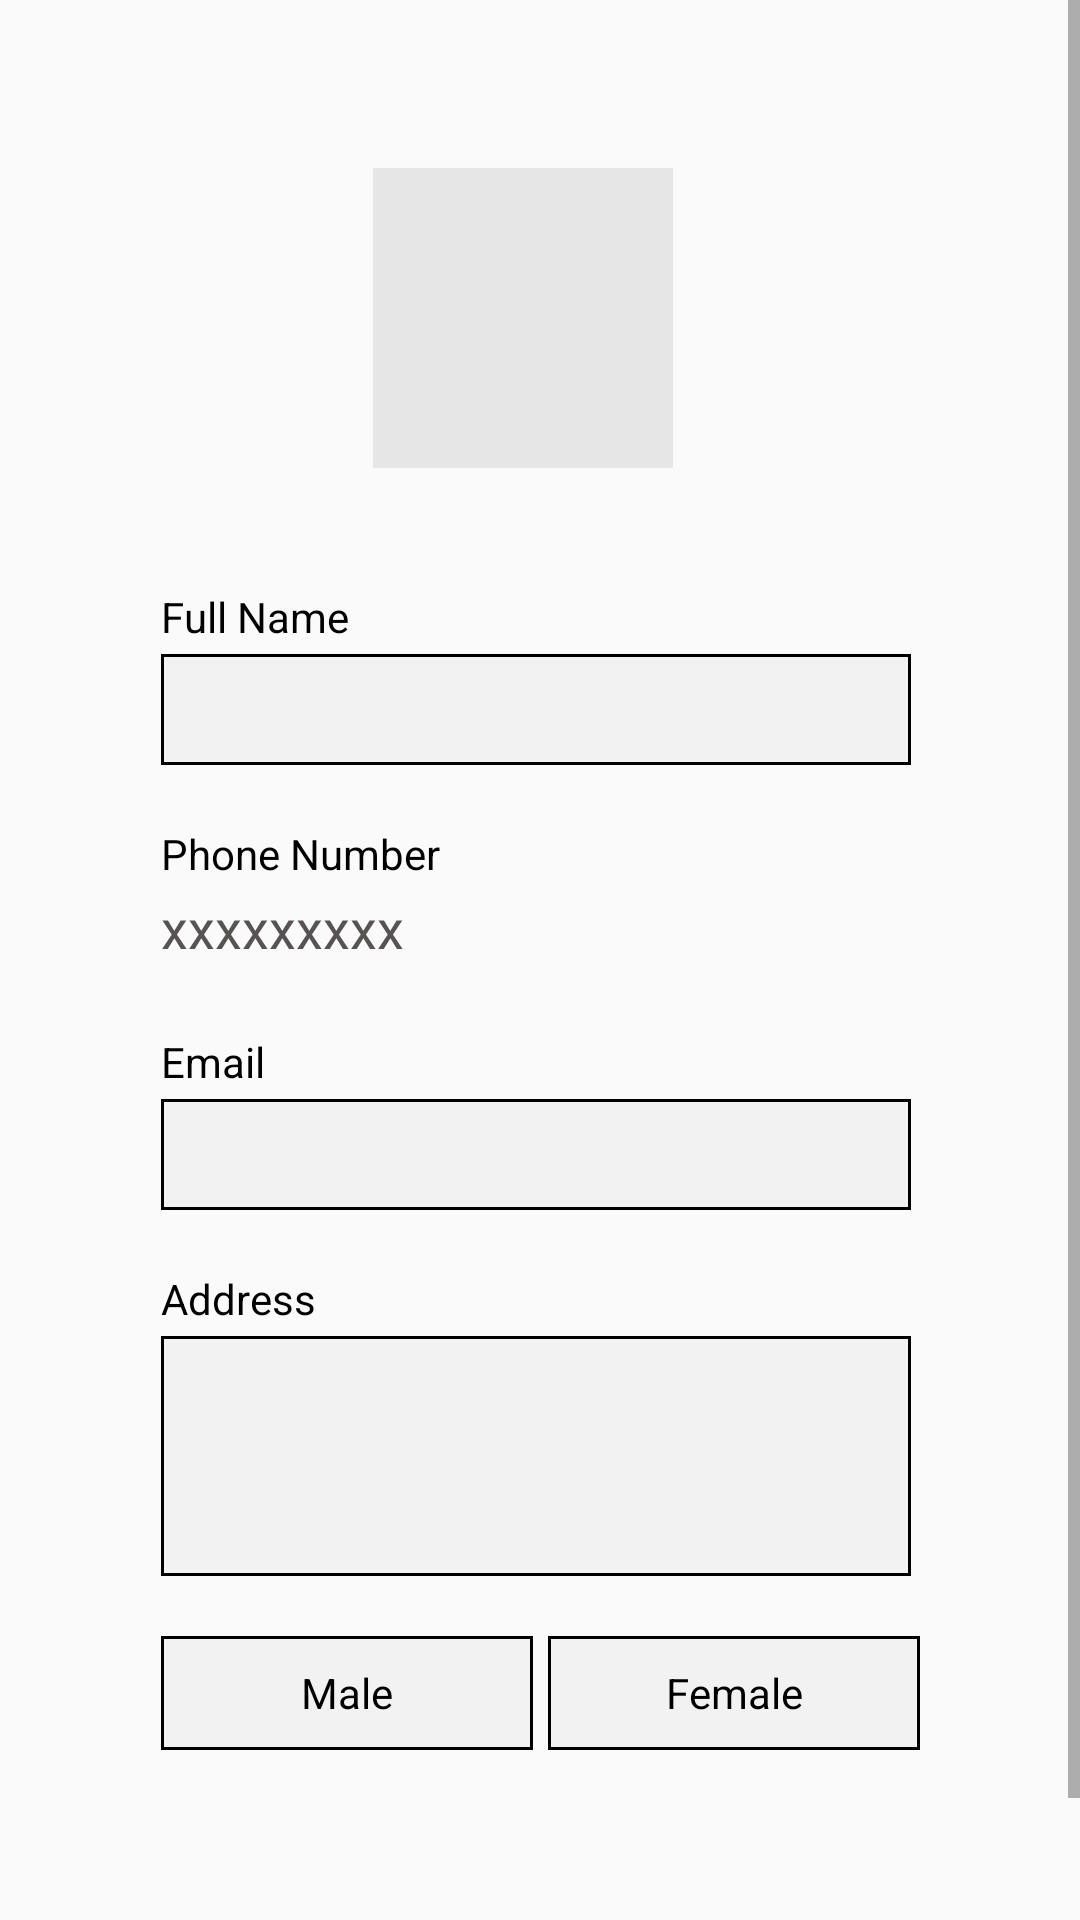

Produce the Android XML layout that renders to this screen, including the resource entries it uses.
<!-- AndroidManifest.xml: application theme Theme.EcommerceClone -->
<!-- res/layout/fragment_change_profile.xml -->
<?xml version="1.0" encoding="utf-8"?>
<ScrollView xmlns:android="http://schemas.android.com/apk/res/android"
    xmlns:app="http://schemas.android.com/apk/res-auto"
    xmlns:tools="http://schemas.android.com/tools"
    android:layout_width="match_parent"
    android:layout_height="match_parent"
    android:fillViewport="true">

    <androidx.constraintlayout.widget.ConstraintLayout
        android:layout_width="match_parent"
        android:clickable="true"
        android:focusable="true"
        android:focusableInTouchMode="true"
        android:layout_height="match_parent">


        <ImageView
            android:id="@+id/tap_to_change"
            android:layout_width="100dp"
            android:layout_height="100dp"
            android:background="#e6e6e6"
            app:layout_constraintBottom_toBottomOf="parent"
            app:layout_constraintEnd_toEndOf="parent"
            app:layout_constraintHorizontal_bias="0.478"
            app:layout_constraintStart_toStartOf="parent"
            app:layout_constraintTop_toTopOf="parent"
            app:layout_constraintVertical_bias="0.096" />


        <ImageView
            android:layout_width="20dp"
            android:layout_height="20dp"
            android:src="@drawable/ic_edit_profile"
            app:layout_constraintBottom_toBottomOf="@+id/tap_to_change"
            app:layout_constraintEnd_toEndOf="@+id/tap_to_change"
            app:layout_constraintHorizontal_bias="0.05"
            app:layout_constraintStart_toStartOf="@+id/tap_to_change"
            app:layout_constraintTop_toTopOf="@+id/tap_to_change"
            app:layout_constraintVertical_bias="0.955" />

        <LinearLayout
            android:layout_width="wrap_content"
            android:layout_height="wrap_content"
            android:orientation="vertical"
            app:layout_constraintBottom_toBottomOf="parent"
            app:layout_constraintEnd_toEndOf="parent"
            app:layout_constraintStart_toStartOf="parent"
            app:layout_constraintTop_toBottomOf="@+id/tap_to_change">

            <LinearLayout
                android:id="@+id/linearLayout"
                android:layout_width="wrap_content"
                android:layout_height="wrap_content"
                android:layout_marginTop="40dp"
                android:orientation="vertical">

                <TextView
                    android:id="@+id/textView2"
                    android:layout_width="wrap_content"
                    android:layout_height="wrap_content"
                    android:layout_marginBottom="3dp"
                    android:text="Full Name"
                    android:textColor="@android:color/black" />

                <EditText
                    android:id="@+id/change_username"
                    android:layout_width="250dp"
                    android:layout_height="37dp"
                    android:background="@drawable/border_black"
                    android:imeOptions="actionNext"
                    android:inputType="text"
                    android:paddingLeft="6dp" />

            </LinearLayout>

            <LinearLayout
                android:layout_width="wrap_content"
                android:layout_height="wrap_content"
                android:layout_marginTop="20dp"
                android:orientation="vertical">

                <TextView
                    android:layout_width="wrap_content"
                    android:layout_height="wrap_content"
                    android:layout_marginBottom="3dp"
                    android:text="Phone Number"
                    android:textColor="@android:color/black" />

                <TextView
                    android:id="@+id/phone_display"
                    android:layout_width="wrap_content"
                    android:layout_height="wrap_content"
                    android:layout_marginBottom="3dp"
                    android:text="xxxxxxxxx"
                    android:textSize="18dp"
                    android:textColor="#575353" />

            </LinearLayout>

            <LinearLayout
                android:id="@+id/linearLayout2"
                android:layout_width="wrap_content"
                android:layout_height="wrap_content"
                android:layout_marginTop="20dp"
                android:orientation="vertical">

                <TextView
                    android:id="@+id/Email"
                    android:layout_width="wrap_content"
                    android:layout_height="wrap_content"
                    android:layout_marginBottom="3dp"
                    android:text="Email"
                    android:textColor="@android:color/black" />

                <EditText
                    android:id="@+id/change_Email"
                    android:layout_width="250dp"
                    android:layout_height="37dp"
                    android:background="@drawable/border_black"
                    android:imeOptions="actionNext"
                    android:inputType="text"
                    android:paddingLeft="6dp" />

            </LinearLayout>


            <LinearLayout
                android:id="@+id/linearLayout3"
                android:layout_width="wrap_content"
                android:layout_height="wrap_content"
                android:layout_marginTop="20dp"
                android:orientation="vertical">

                <TextView
                    android:layout_width="wrap_content"
                    android:layout_height="wrap_content"
                    android:layout_marginBottom="3dp"
                    android:text="Address"
                    android:textColor="@android:color/black" />

                <EditText
                    android:id="@+id/change_address"
                    android:layout_width="250dp"
                    android:layout_height="80dp"
                    android:background="@drawable/border_black"
                    android:gravity="start"
                    android:imeOptions="actionNext"
                    android:inputType="text|textMultiLine"
                    android:paddingLeft="6dp"
                    android:maxLines ="4"
                    android:maxLength ="100"
                    android:paddingTop="4dp" />

            </LinearLayout>


            <LinearLayout
                android:layout_width="wrap_content"
                android:layout_height="wrap_content"
                android:layout_marginTop="20dp"
                android:layout_marginBottom="100dp"
                android:orientation="horizontal">


                <TextView
                    android:id="@+id/Male"
                    android:layout_width="124dp"
                    android:layout_height="38dp"
                    android:layout_marginRight="5dp"
                    android:background="@drawable/border_black"
                    android:gravity="center"
                    android:text="Male"
                    android:textColor="@android:color/black" />


                <TextView
                    android:id="@+id/Female"
                    android:layout_width="124dp"
                    android:layout_height="38dp"
                    android:background="@drawable/border_black"
                    android:gravity="center"
                    android:text="Female"
                    android:textColor="@android:color/black" />

            </LinearLayout>

        </LinearLayout>




    </androidx.constraintlayout.widget.ConstraintLayout>

</ScrollView>


    
    
    
    
    
    
    
    
    
    
    
    
<!-- resources referenced by this layout -->
<resources>
  <!-- drawable border_black (drawable) -->
  <?xml version="1.0" encoding="utf-8"?>
  <shape xmlns:android="http://schemas.android.com/apk/res/android">
  <solid android:color="@android:color/transparent"/>
  
      <stroke android:color="@color/black"
          android:width="1dp"
          />
      <solid android:color="#f2f2f2"/>
  </shape>
  <style name="Theme.EcommerceClone" parent="Theme.AppCompat.Light.NoActionBar">
          
          <item name="colorPrimary">@color/shade_blue</item>
          <item name="colorPrimaryVariant">@color/purple_700</item>
          <item name="colorOnPrimary">@color/white</item>
          
          <item name="colorSecondary">@color/shade_blue</item>
          <item name="colorSecondaryVariant">@color/teal_700</item>
          <item name="colorOnSecondary">@color/black</item>
          
          <item name="android:statusBarColor" tools:targetApi="l">@color/white</item>
          <item name="android:windowLightStatusBar" tools:ignore="NewApi">true</item>
          
          <item name="drawerArrowStyle">@style/DrawerArrowStyle</item>
      </style>
  <color name="black">#FF000000</color>
  <color name="shade_blue">#2952a3</color>
  <color name="purple_700">#FF3700B3</color>
  <color name="white">#FFFFFFFF</color>
  <color name="teal_700">#FF018786</color>
  <style name="DrawerArrowStyle" parent="Widget.AppCompat.DrawerArrowToggle">
          <item name="color">@android:color/black</item>
      </style>
</resources>
